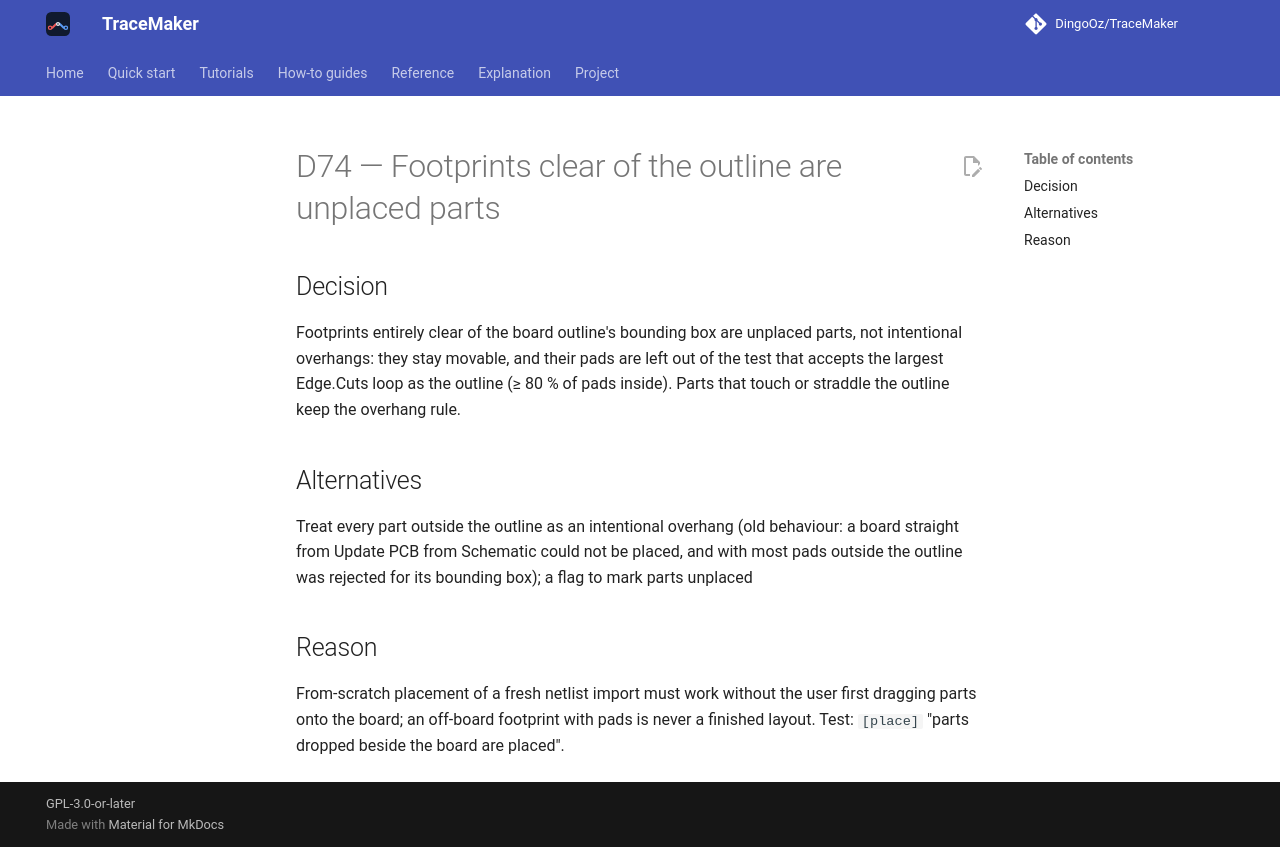

repository: DingoOz/TraceMaker · page: dev/decisions/D074/index.html · generator: mkdocs

---
id: D74
title: "Footprints clear of the outline are unplaced parts"
status: accepted
relates: []
docs: []
---

# D74 — Footprints clear of the outline are unplaced parts

## Decision

Footprints entirely clear of the board outline's bounding box are unplaced parts, not intentional overhangs: they stay movable, and their pads are left out of the test that accepts the largest Edge.Cuts loop as the outline (≥ 80 % of pads inside). Parts that touch or straddle the outline keep the overhang rule.

## Alternatives

Treat every part outside the outline as an intentional overhang (old behaviour: a board straight from Update PCB from Schematic could not be placed, and with most pads outside the outline was rejected for its bounding box); a flag to mark parts unplaced

## Reason

From-scratch placement of a fresh netlist import must work without the user first dragging parts onto the board; an off-board footprint with pads is never a finished layout. Test: `[place]` "parts dropped beside the board are placed".
